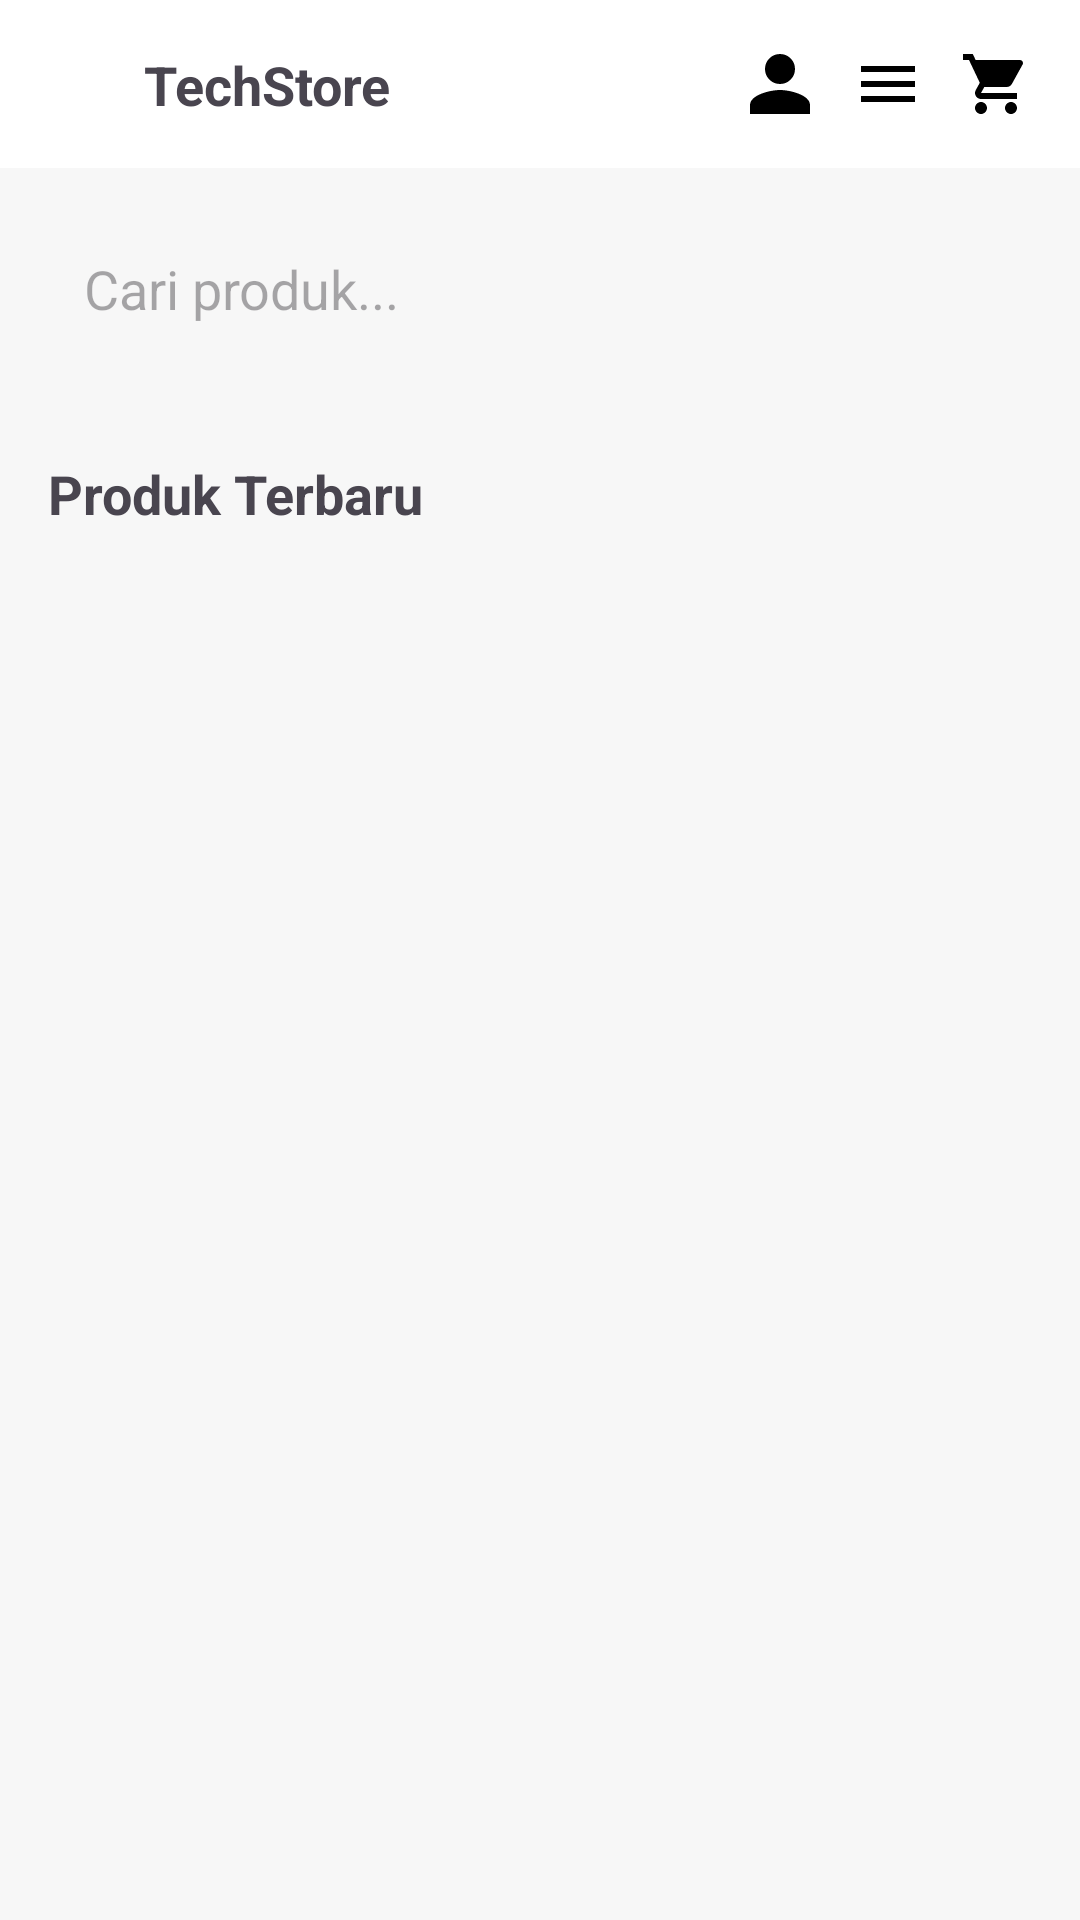

Android layout source for this screen:
<!-- AndroidManifest.xml: application theme Theme.Pmobile_Project -->
<!-- res/layout/beranda.xml -->
<?xml version="1.0" encoding="utf-8"?>
<LinearLayout xmlns:android="http://schemas.android.com/apk/res/android"
    android:orientation="vertical"
    android:background="#F7F7F7"
    android:layout_width="match_parent"
    android:layout_height="match_parent">

    
    <LinearLayout
        android:layout_width="match_parent"
        android:layout_height="56dp"
        android:padding="16dp"
        android:gravity="center_vertical"
        android:orientation="horizontal"
        android:background="@android:color/white">

        <ImageView
            android:id="@+id/btnMenu"
            android:layout_width="24dp"
            android:layout_height="24dp"
            android:src="@drawable/ic_share" />

        <TextView
            android:text="TechStore"
            android:textStyle="bold"
            android:textSize="18sp"
            android:layout_marginStart="8dp"
            android:layout_weight="1"
            android:layout_width="0dp"
            android:layout_height="wrap_content"/>

        
        <ImageView
            android:id="@+id/btnProfile"
            android:layout_width="24dp"
            android:layout_height="24dp"
            android:layout_marginEnd="12dp"
            android:src="@drawable/ic_profile"
            android:tint="#000000"
            android:contentDescription="Profile"/>

        <ImageView
            android:id="@+id/btnReceiptList"
            android:layout_width="24dp"
            android:layout_height="24dp"
            android:layout_marginEnd="12dp"
            android:src="@drawable/ic_list"/>

        <ImageView
            android:id="@+id/btnCart"
            android:layout_width="24dp"
            android:layout_height="24dp"
            android:src="@drawable/ic_cart"/>
    </LinearLayout>

    
    <EditText
        android:id="@+id/editSearch"
        android:hint="Cari produk..."
        android:background="@drawable/bg_input"
        android:padding="12dp"
        android:layout_margin="16dp"
        android:layout_width="match_parent"
        android:layout_height="wrap_content"
        android:tint="#000000"/>

    
    <LinearLayout
        android:layout_width="match_parent"
        android:layout_height="wrap_content"
        android:padding="16dp"
        android:gravity="center_vertical"
        android:orientation="horizontal">

        <TextView
            android:text="Produk Terbaru"
            android:textStyle="bold"
            android:textSize="18sp"
            android:layout_weight="1"
            android:layout_width="0dp"
            android:layout_height="wrap_content"/>

    </LinearLayout>

    
    <androidx.recyclerview.widget.RecyclerView
        android:id="@+id/rvProducts"
        android:layout_width="match_parent"
        android:layout_height="463dp"
        android:layout_weight="1"
        android:padding="8dp"
        android:tint="#000000"/>


</LinearLayout>
<!-- resources referenced by this layout -->
<resources>
  <!-- drawable ic_cart (drawable) -->
  <vector xmlns:android="http://schemas.android.com/apk/res/android"
      android:width="24dp"
      android:height="24dp"
      android:viewportWidth="24"
      android:viewportHeight="24">
      <path
          android:fillColor="#000000"
          android:pathData="M7,18c1.1,0 1.99,0.9 1.99,2S8.1,22 7,22s-2,-0.9 -2,-2 0.9,-2 2,-2zM1,2v2h2l3.6,7.59 -1.35,2.44C4.52,15.37 5.48,17 7,17h12v-2H7l1.1,-2h7.45c0.75,0 1.41,-0.41 1.75,-1.03l3.58,-6.49c0.08,-0.14 0.12,-0.31 0.12,-0.48 0,-0.55 -0.45,-1 -1,-1H5.21l-0.94,-2H1zM17,18c1.1,0 1.99,0.9 1.99,2s-0.89,2 -1.99,2 -2,-0.9 -2,-2 0.9,-2 2,-2z"/>
  </vector>
  <!-- drawable ic_list (drawable) -->
  <vector xmlns:android="http://schemas.android.com/apk/res/android"
      android:width="24dp"
      android:height="24dp"
      android:viewportWidth="24"
      android:viewportHeight="24">
      <path
          android:fillColor="#000000"
          android:pathData="M3,6h18v2H3zM3,11h18v2H3zM3,16h18v2H3z"/>
  </vector>
  <!-- drawable ic_profile (drawable) -->
  <vector xmlns:android="http://schemas.android.com/apk/res/android"
      android:width="24dp"
      android:height="24dp"
      android:viewportWidth="24"
      android:viewportHeight="24">
      <path
          android:fillColor="#FFFFFF"
          android:pathData="M12,12a5,5 0,1 0,-5 -5a5,5 0,0 0,5 5zm0,2c-3.33,0 -10,1.67 -10,5v3h20v-3c0,-3.33 -6.67,-5 -10,-5z"/>
  </vector>
  <style name="Theme.Pmobile_Project" parent="Base.Theme.Pmobile_Project" />
  <style name="Base.Theme.Pmobile_Project" parent="Theme.Material3.DayNight.NoActionBar">
          
          
      </style>
</resources>
